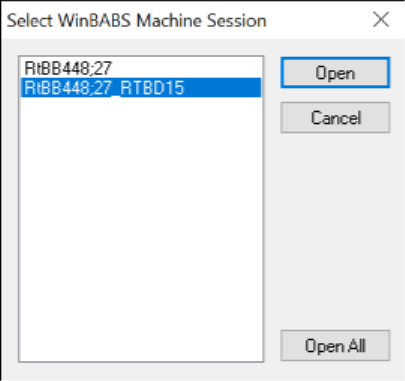
Task: Performer for the FRA Trucking Process.
Workflow: BA80_Login

Step 1: Use Application: Select WinBABS Machine Session on the dialog in window 'Select WinBABS Machine Session' (wbabs2k.exe)

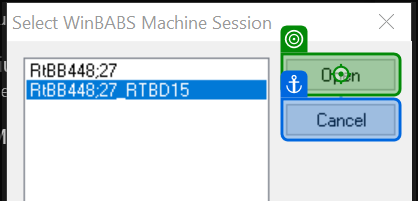
Step 2: click on 'unchecked' in window 'Select WinBABS Machine Session' (wbabs2k.exe)
